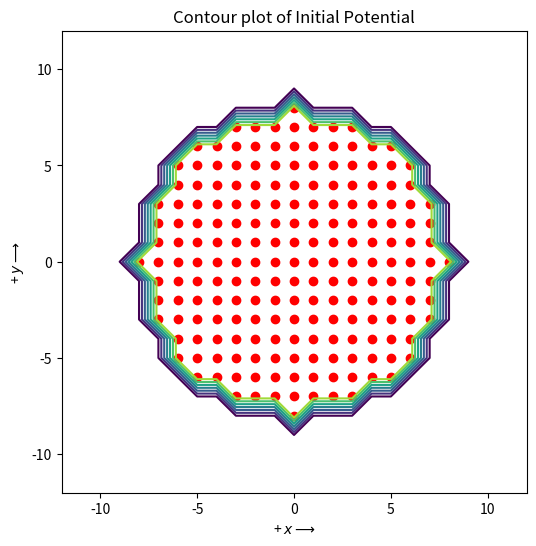
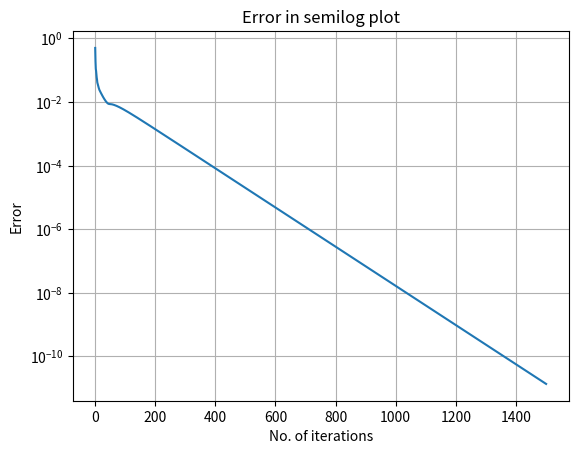
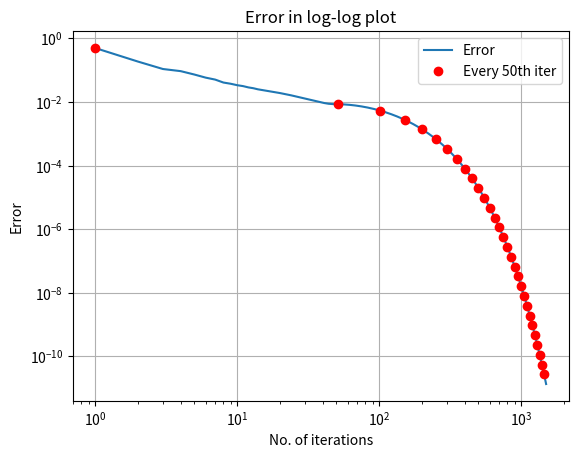
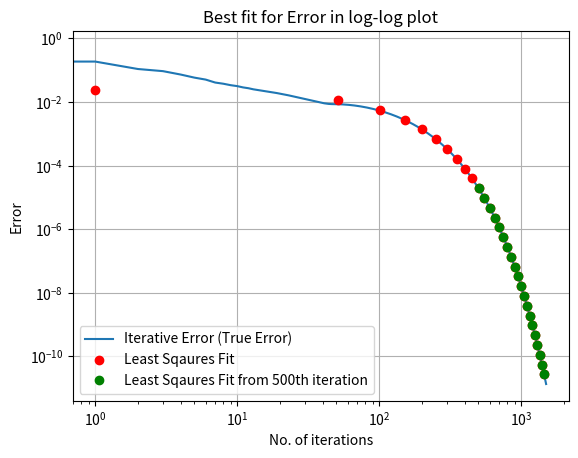
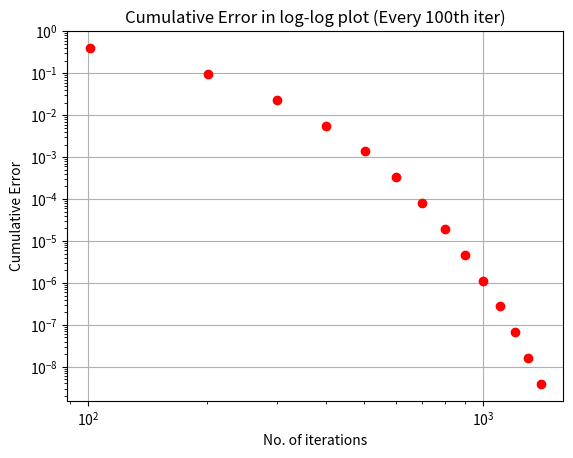
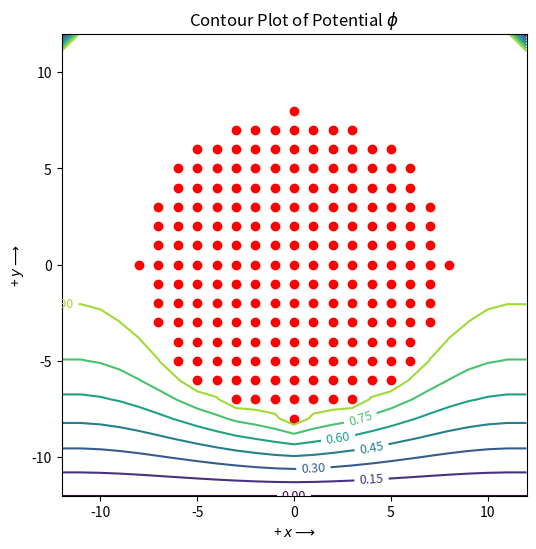
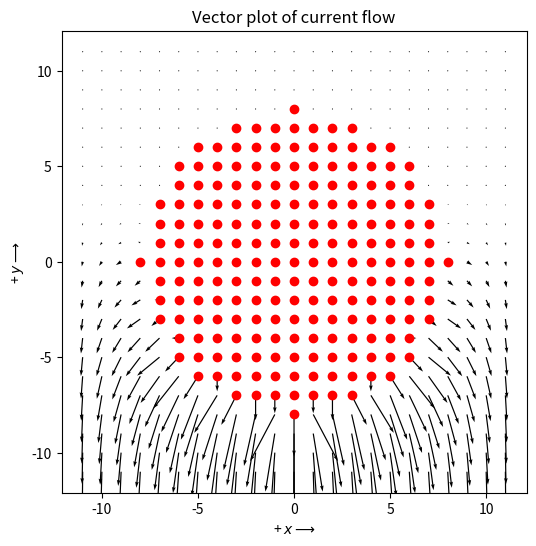

Recreate these plots in Python, in order.
"""
This code is written by BACHOTTI SAI KRISHNA SHANMUKH EE19B009
    EE2703 Assignment 5 Solution
    The Resistor Problem
"""
import sys
import numpy as np
import matplotlib.pyplot as plt
import mpl_toolkits.mplot3d.axes3d as p3
import scipy.linalg as slg

"""
This block of code make to correct input from the command line and raises a customized message in case of error
In case no input parameters are passed, the code takes default parameters as shown below
"""

if len(sys.argv)==5:
    try:
        Nx = int(sys.argv[1])
        Ny = int(sys.argv[2])
        radius = float(sys.argv[3])
        Niter = int(sys.argv[4])
        
    except ValueError:
        print("Input arguments must be integers. Radius can be float too")
        exit()

elif len(sys.argv)==1:
    Nx = 25
    Ny = 25
    radius = 8
    Niter = 1500
    print("No input parameters entered. Default parameters are chosen")

else:
    print('\nExpected Usage: $python3 %s <Nx> <Ny> <Radius> <No. of iterations>' % sys.argv[0])
    exit()

"""
Print out the values entered by the user/ default values
"""
print('Nx is',Nx)
print('Ny is',Ny)
print('radius is',radius)
print('No of iterations is',Niter)

"""
Initialization
Creating a 2D array for potential and a meshgrid for visualization purposes
"""
phi = np.zeros((Ny,Nx)) 
#No of columns is Nx and No of rows is Ny
x = np.arange(Nx) - (Nx-1)/2  
# x contains the discrete positions along X direction (right)
y = np.flip(np.arange(Ny) - (Ny-1)/2) 
# y contains the discrete positions along Y direction (top)
X,Y = np.meshgrid(x,y)
ii = np.where(X*X + Y*Y <= radius**2)  
# indices /postions of points which lie within the radius
phi[ii] =1 # These set of points always remain at potential = 1

"""
Plot for Initial Potential
"""
fig,ax = plt.subplots(figsize=(6,6),num =0)
plt.xlabel(r'+ $x\longrightarrow$')
plt.ylabel(r'+ $y\longrightarrow$')
ax.contour(X,Y,phi)
ax.scatter(ii[1]-(Nx-1)/2,ii[0]-(Ny-1)/2,marker = 'o', color ='r')
plt.title(r'Contour plot of Initial Potential')

"""
Finding phi in an iterative method using the Laplace Equation in difference method
Also recording absolute error in each iteration
"""
errors = np.zeros(Niter)
for k in range(Niter):
    oldphi = phi.copy() # saving a copy 
    phi[1:-1,1:-1] = 0.25*(phi[1:-1,0:-2] + phi[1:-1,2:] + phi[0:-2,1:-1] + phi[2:,1:-1]) 
    # estimating phi from laplace equation
    phi[ii] =1  # restoring the condition of Potential =1 inside circle
    phi[1:-1,0] = phi[1:-1,1]  # Boundary conditions
    phi[1:-1,-1] = phi[1:-1,-2] # On hanging
    phi[0,1:-1] = phi[1,1:-1] #Sides
    errors[k] = np.max(np.abs(phi-oldphi)) # error

"""
Using Least Square Method (LSTSQ) to get parameters for best fit curve for
y = A*exp(Bx) or
logy = logA + B*x
M = [1 x]
v = [p1 p2]T
c = [logy]
Here our parameters p1 and p2 are logA and B respectively 
""" 
i = np.arange(1,Niter+1) 
one_array = np.ones(Niter) # array with all 1s
M = np.c_[one_array,i]   # for all Niter
M_500 = np.c_[one_array[500:],i[500:]] # from 500th iter
v = slg.lstsq(M,np.log(errors))[0]    #Least Squares
v_500 = slg.lstsq(M_500,np.log(errors[500:]))[0]

"""
Semilog Plot of Error
"""
fig,ax = plt.subplots(num =1)
plt.semilogy(i,errors)
plt.xlabel(r'No. of iterations') # Labels
plt.ylabel(r'Error')
plt.title(r'Error in semilog plot') #Title
plt.grid() # Grid

"""
Log Log plot of Error along with plot of every 50th iter
"""
fig,ax = plt.subplots(num =2)
ax.loglog(i,errors, label='Error')
ax.loglog(i[::50],errors[::50], 'ro',label ='Every 50th iter')
plt.xlabel(r'No. of iterations') # Labels
plt.ylabel(r'Error')
plt.title(r'Error in log-log plot') #Title
plt.legend() #Legend
plt.grid() #Grid

"""
Error using best fit parameters for all iterations
and Error using best fit parameter from 500th iter
"""
error_lstsq = np.exp(np.dot(M,v))
error500_lstsq = np.exp(np.dot(M_500,v_500))

"""
Comparing the actual error with lstsq predicted error
"""
fig,ax = plt.subplots(num =3)
ax.loglog(errors, label='Iterative Error (True Error)')
ax.loglog(i[::50],error_lstsq[::50],'ro', label = 'Least Sqaures Fit')
ax.loglog(i[500::50],error500_lstsq[::50],'go', label = 'Least Sqaures Fit from 500th iteration')
plt.xlabel(r'No. of iterations') #Labels
plt.ylabel(r'Error')
plt.title(r'Best fit for Error in log-log plot') #Title
plt.legend() #Legend
plt.grid() #Grid

"""
v is the solution of lstsq and the parameters are logA and B
"""
A = np.exp(v[0])
B = v[1]

def cum_error(x):
    """
    Input argument x: No. of iterations
    Output is cumulative max possible error
    """
    return -A/B*np.exp(B*(x+0.5))

"""
Log log plot for cumulative error
"""
fig, ax = plt.subplots(num =4)
ax.loglog(i[100::100],cum_error(i[100::100]),'ro')
plt.xlabel(r'No. of iterations')
plt.ylabel(r'Cumulative Error')
plt.title(r'Cumulative Error in log-log plot (Every 100th iter)')
plt.grid()

"""
Contour plot of potential
"""
fig,ax = plt.subplots(figsize=(6,6),num =5)
plt.xlabel(r'+ $x\longrightarrow$')
plt.ylabel(r'+ $y\longrightarrow$')
plt.title(r'Contour Plot of Potential $\phi$')
cs = ax.contour(X,Y,phi)
ax.scatter(ii[1]-(Nx-1)/2,ii[0]-(Ny-1)/2,marker = 'o', color ='r')
ax.clabel(cs, inline =1, fontsize = 9) 

"""
Surface plot of potential
"""
fig1=plt.figure(6)     # open a new figure
ax=p3.Axes3D(fig1) # Axes3D is the means to do a surface plot
plt.title('The 3-D surface plot of the potential')
plt.xlabel(r'+ $x\longrightarrow$')
plt.ylabel(r'+ $y\longrightarrow$')
surf = ax.plot_surface(X, Y, phi, rstride=1, cstride=1, cmap=plt.cm.jet)


"""
Computing Current density J from the equations
"""
Jx = 0.5*(phi[1:-1,:-2]-phi[1:-1,2:]) # 0.5*(phi(x-1,y) - phi(x+1,y)) in cartesian
Jy = 0.5*(phi[2:,1:-1]-phi[:-2,1:-1]) # 0.5*(phi(x, y-1) - phi(x,y+1)) in cartesian

"""
Plot for Current flow
"""
fig,ax = plt.subplots(figsize=(6,6),num =7)
ax.quiver(X[1:-1,1:-1],Y[1:-1,1:-1],Jx,Jy)
ax.scatter(ii[1]-(Nx-1)/2,ii[0]-(Ny-1)/2,marker = 'o', color ='r')
plt.xlabel(r'+ $x\longrightarrow$')
plt.ylabel(r'+ $y\longrightarrow$')
plt.title('Vector plot of current flow')
plt.show()
